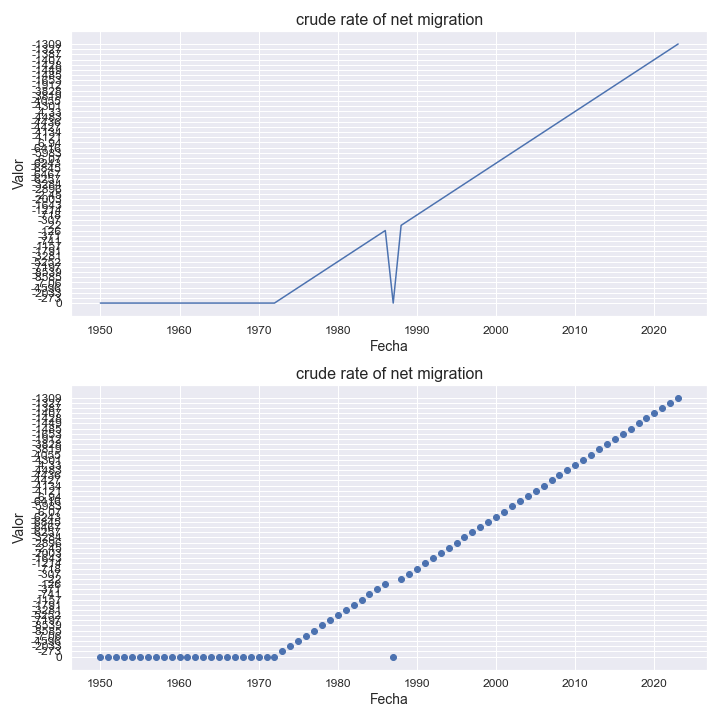

The file beside this chart, header and first rows:
indicatorshortname, locationid, location, iso2, timeid, time, value
crude rate of net migration, 418, lao people's dem, republic, la, 1, 1950, 0
crude rate of net migration, 418, lao people's dem, republic, la, 2, 1951, 0
crude rate of net migration, 418, lao people's dem, republic, la, 3, 1952, 0
crude rate of net migration, 418, lao people's dem, republic, la, 4, 1953, 0
crude rate of net migration, 418, lao people's dem, republic, la, 5, 1954, 0
crude rate of net migration, 418, lao people's dem, republic, la, 6, 1955, 0
crude rate of net migration, 418, lao people's dem, republic, la, 7, 1956, 0
crude rate of net migration, 418, lao people's dem, republic, la, 8, 1957, 0
crude rate of net migration, 418, lao people's dem, republic, la, 9, 1958, 0
crude rate of net migration, 418, lao people's dem, republic, la, 10, 1959, 0
crude rate of net migration, 418, lao people's dem, republic, la, 11, 1960, 0
crude rate of net migration, 418, lao people's dem, republic, la, 12, 1961, 0
crude rate of net migration, 418, lao people's dem, republic, la, 13, 1962, 0
crude rate of net migration, 418, lao people's dem, republic, la, 14, 1963, 0
crude rate of net migration, 418, lao people's dem, republic, la, 15, 1964, 0
crude rate of net migration, 418, lao people's dem, republic, la, 16, 1965, 0
crude rate of net migration, 418, lao people's dem, republic, la, 17, 1966, 0
crude rate of net migration, 418, lao people's dem, republic, la, 18, 1967, 0
crude rate of net migration, 418, lao people's dem, republic, la, 19, 1968, 0
crude rate of net migration, 418, lao people's dem, republic, la, 20, 1969, 0
crude rate of net migration, 418, lao people's dem, republic, la, 21, 1970, 0
crude rate of net migration, 418, lao people's dem, republic, la, 22, 1971, 0
crude rate of net migration, 418, lao people's dem, republic, la, 23, 1972, 0
crude rate of net migration, 418, lao people's dem, republic, la, 24, 1973, -273
crude rate of net migration, 418, lao people's dem, republic, la, 25, 1974, -2033
crude rate of net migration, 418, lao people's dem, republic, la, 26, 1975, -4596
crude rate of net migration, 418, lao people's dem, republic, la, 27, 1976, -7,06
crude rate of net migration, 418, lao people's dem, republic, la, 28, 1977, -8585
crude rate of net migration, 418, lao people's dem, republic, la, 29, 1978, -8539
crude rate of net migration, 418, lao people's dem, republic, la, 30, 1979, -7197
crude rate of net migration, 418, lao people's dem, republic, la, 31, 1980, -5252
crude rate of net migration, 418, lao people's dem, republic, la, 32, 1981, -3281
crude rate of net migration, 418, lao people's dem, republic, la, 33, 1982, -1791
crude rate of net migration, 418, lao people's dem, republic, la, 34, 1983, -1157
crude rate of net migration, 418, lao people's dem, republic, la, 35, 1984, -741
crude rate of net migration, 418, lao people's dem, republic, la, 36, 1985, -371
crude rate of net migration, 418, lao people's dem, republic, la, 37, 1986, -126
crude rate of net migration, 418, lao people's dem, republic, la, 38, 1987, 0
crude rate of net migration, 418, lao people's dem, republic, la, 39, 1988, -22
crude rate of net migration, 418, lao people's dem, republic, la, 40, 1989, -307
crude rate of net migration, 418, lao people's dem, republic, la, 41, 1990, -718
crude rate of net migration, 418, lao people's dem, republic, la, 42, 1991, -1214
crude rate of net migration, 418, lao people's dem, republic, la, 43, 1992, -1643
crude rate of net migration, 418, lao people's dem, republic, la, 44, 1993, -2003
crude rate of net migration, 418, lao people's dem, republic, la, 45, 1994, -2,45
crude rate of net migration, 418, lao people's dem, republic, la, 46, 1995, -2896
crude rate of net migration, 418, lao people's dem, republic, la, 47, 1996, -3284
crude rate of net migration, 418, lao people's dem, republic, la, 48, 1997, -6257
crude rate of net migration, 418, lao people's dem, republic, la, 49, 1998, -6467
crude rate of net migration, 418, lao people's dem, republic, la, 50, 1999, -6845
crude rate of net migration, 418, lao people's dem, republic, la, 51, 2000, -6243
crude rate of net migration, 418, lao people's dem, republic, la, 52, 2001, -6,07
crude rate of net migration, 418, lao people's dem, republic, la, 53, 2002, -5983
crude rate of net migration, 418, lao people's dem, republic, la, 54, 2003, -6416
crude rate of net migration, 418, lao people's dem, republic, la, 55, 2004, -6,94
crude rate of net migration, 418, lao people's dem, republic, la, 56, 2005, -4121
crude rate of net migration, 418, lao people's dem, republic, la, 57, 2006, -4134
crude rate of net migration, 418, lao people's dem, republic, la, 58, 2007, -4427
crude rate of net migration, 418, lao people's dem, republic, la, 59, 2008, -4436
crude rate of net migration, 418, lao people's dem, republic, la, 60, 2009, -4483
... 14 more rows
